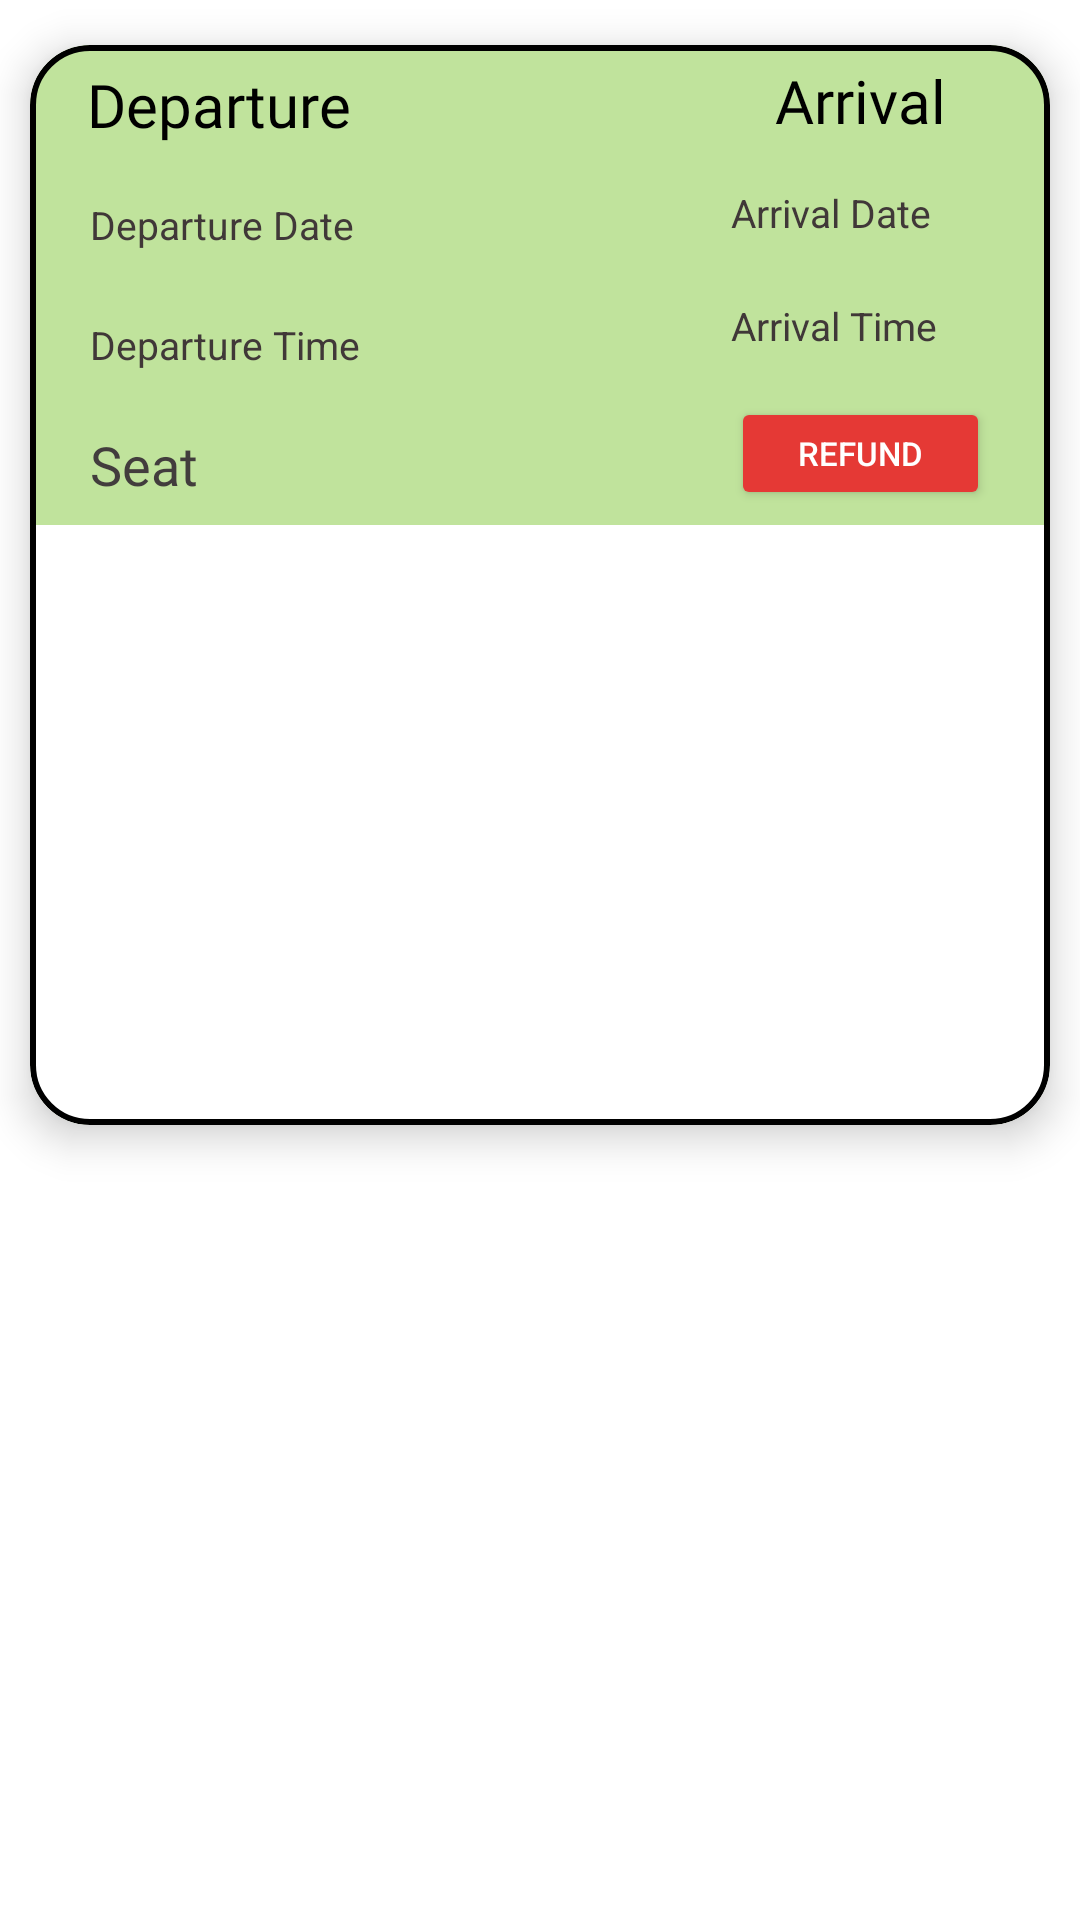

Here is an Android app screen rendered from its layout file. Give the layout XML and the strings, colors and styles it references.
<!-- AndroidManifest.xml: application theme Theme.I200420_I200551_I200761 -->
<!-- res/layout/ticket_item.xml -->
<?xml version="1.0" encoding="utf-8"?>
<LinearLayout xmlns:android="http://schemas.android.com/apk/res/android"
    xmlns:app="http://schemas.android.com/apk/res-auto"
    android:layout_width="match_parent"
    android:layout_height="wrap_content">

    <com.google.android.material.card.MaterialCardView
        android:id="@+id/ticket_card"
        android:layout_width="match_parent"
        android:layout_height="wrap_content"
        android:layout_marginHorizontal="10dp"
        android:layout_marginVertical="15dp"
        android:backgroundTint="#C0E39C"
        app:cardCornerRadius="20dp"
        app:cardElevation="8dp"
        app:strokeColor="@color/black"
        app:strokeWidth="2dp">

        <LinearLayout
            android:layout_width="match_parent"
            android:layout_height="wrap_content"
            android:orientation="vertical">


            <LinearLayout
                android:layout_width="match_parent"
                android:layout_height="160dp"
                android:orientation="horizontal">

                <LinearLayout
                    android:layout_width="0dp"
                    android:layout_height="match_parent"
                    android:layout_weight="1"
                    android:orientation="vertical">

                    <TextView
                        android:id="@+id/depLocation"
                        android:layout_width="match_parent"
                        android:layout_height="0dp"
                        android:layout_weight="1"
                        android:fontFamily="@font/sansita_bold"
                        android:gravity="center"
                        android:text="Departure"
                        android:textColor="#000000"
                        android:textSize="20sp" />

                    <TextView
                        android:id="@+id/depDate"
                        android:layout_width="match_parent"
                        android:layout_height="0dp"
                        android:layout_weight="1"
                        android:gravity="center_vertical"
                        android:paddingLeft="20dp"
                        android:text="Departure Date"
                        android:textColor="#403838"
                        android:textSize="13sp" />

                    <TextView
                        android:id="@+id/depTime"
                        android:layout_width="match_parent"
                        android:layout_height="0dp"
                        android:layout_weight="1"
                        android:gravity="center_vertical"
                        android:paddingLeft="20dp"
                        android:text="Departure Time"
                        android:textColor="#403838"
                        android:textSize="13sp" />

                    <TextView

                        android:id="@+id/seatID"
                        android:layout_width="match_parent"
                        android:layout_height="0dp"
                        android:layout_weight="1"
                        android:fontFamily="@font/sansita_regular"
                        android:gravity="center_vertical"
                        android:paddingLeft="20dp"
                        android:text="Seat"
                        android:textColor="#423D3D"
                        android:textSize="18sp"

                        />

                </LinearLayout>

                <ImageView
                    android:layout_width="0dp"
                    android:layout_height="match_parent"
                    android:layout_weight="0.7"
                    android:paddingHorizontal="10dp"
                    android:src="@drawable/ticket_icon" />

                <LinearLayout
                    android:layout_width="0dp"
                    android:layout_height="match_parent"
                    android:layout_weight="1"
                    android:orientation="vertical">

                    <TextView
                        android:id="@+id/arrLocation"
                        android:layout_width="match_parent"
                        android:layout_height="0dp"
                        android:layout_weight="1"
                        android:fontFamily="@font/sansita_bold"
                        android:gravity="center"
                        android:text="Arrival"
                        android:textColor="#000000"
                        android:textSize="20sp" />

                    <TextView
                        android:id="@+id/arrDate"
                        android:layout_width="match_parent"
                        android:layout_height="0dp"
                        android:layout_weight="1"
                        android:gravity="center_vertical"
                        android:paddingLeft="20dp"
                        android:text="Arrival Date"
                        android:textColor="#403838"
                        android:textSize="13sp" />

                    <TextView
                        android:id="@+id/arrTime"
                        android:layout_width="match_parent"
                        android:layout_height="0dp"
                        android:layout_weight="1"
                        android:gravity="center_vertical"
                        android:paddingLeft="20dp"
                        android:text="Arrival Time"
                        android:textColor="#403838"
                        android:textSize="13sp" />

                    <Button
                        android:id="@+id/refundTicket"
                        android:layout_width="match_parent"
                        android:layout_height="0dp"
                        android:layout_marginVertical="5dp"
                        android:layout_marginLeft="20dp"
                        android:layout_marginRight="20dp"
                        android:layout_weight="1"
                        android:backgroundTint="#E53935"
                        android:text="Refund"
                        android:textSize="11sp"
                        android:textColor="@color/white" />

                </LinearLayout>

            </LinearLayout>


            <LinearLayout
                android:layout_width="match_parent"
                android:layout_height="200dp"
                android:id="@+id/qrLayout">

                <ImageView
                    android:layout_width="match_parent"
                    android:layout_height="match_parent"
                    android:id="@+id/qrCode"
                    android:background="@color/white"/>

            </LinearLayout>

        </LinearLayout>


    </com.google.android.material.card.MaterialCardView>

</LinearLayout>
<!-- resources referenced by this layout -->
<resources>
  <style name="Theme.I200420_I200551_I200761" parent="Theme.MaterialComponents.DayNight.NoActionBar">
          
          <item name="colorPrimary">@color/purple_500</item>
          <item name="colorPrimaryVariant">@color/purple_700</item>
          <item name="colorOnPrimary">@color/white</item>
          
          <item name="colorSecondary">@color/teal_200</item>
          <item name="colorSecondaryVariant">@color/teal_700</item>
          <item name="colorOnSecondary">@color/black</item>
          
          <item name="android:statusBarColor">?attr/colorPrimaryVariant</item>
          
      </style>
  <!-- not gathered from this repository: default colours our renderer supplied (Android Studio template values) -->
  <color name="purple_500">#FF6200EE</color>
  <color name="purple_700">#FF3700B3</color>
  <color name="teal_200">#FF03DAC5</color>
  <color name="teal_700">#FF018786</color>
  <color name="black">#FF000000</color>
  <color name="white">#FFFFFFFF</color>
</resources>
